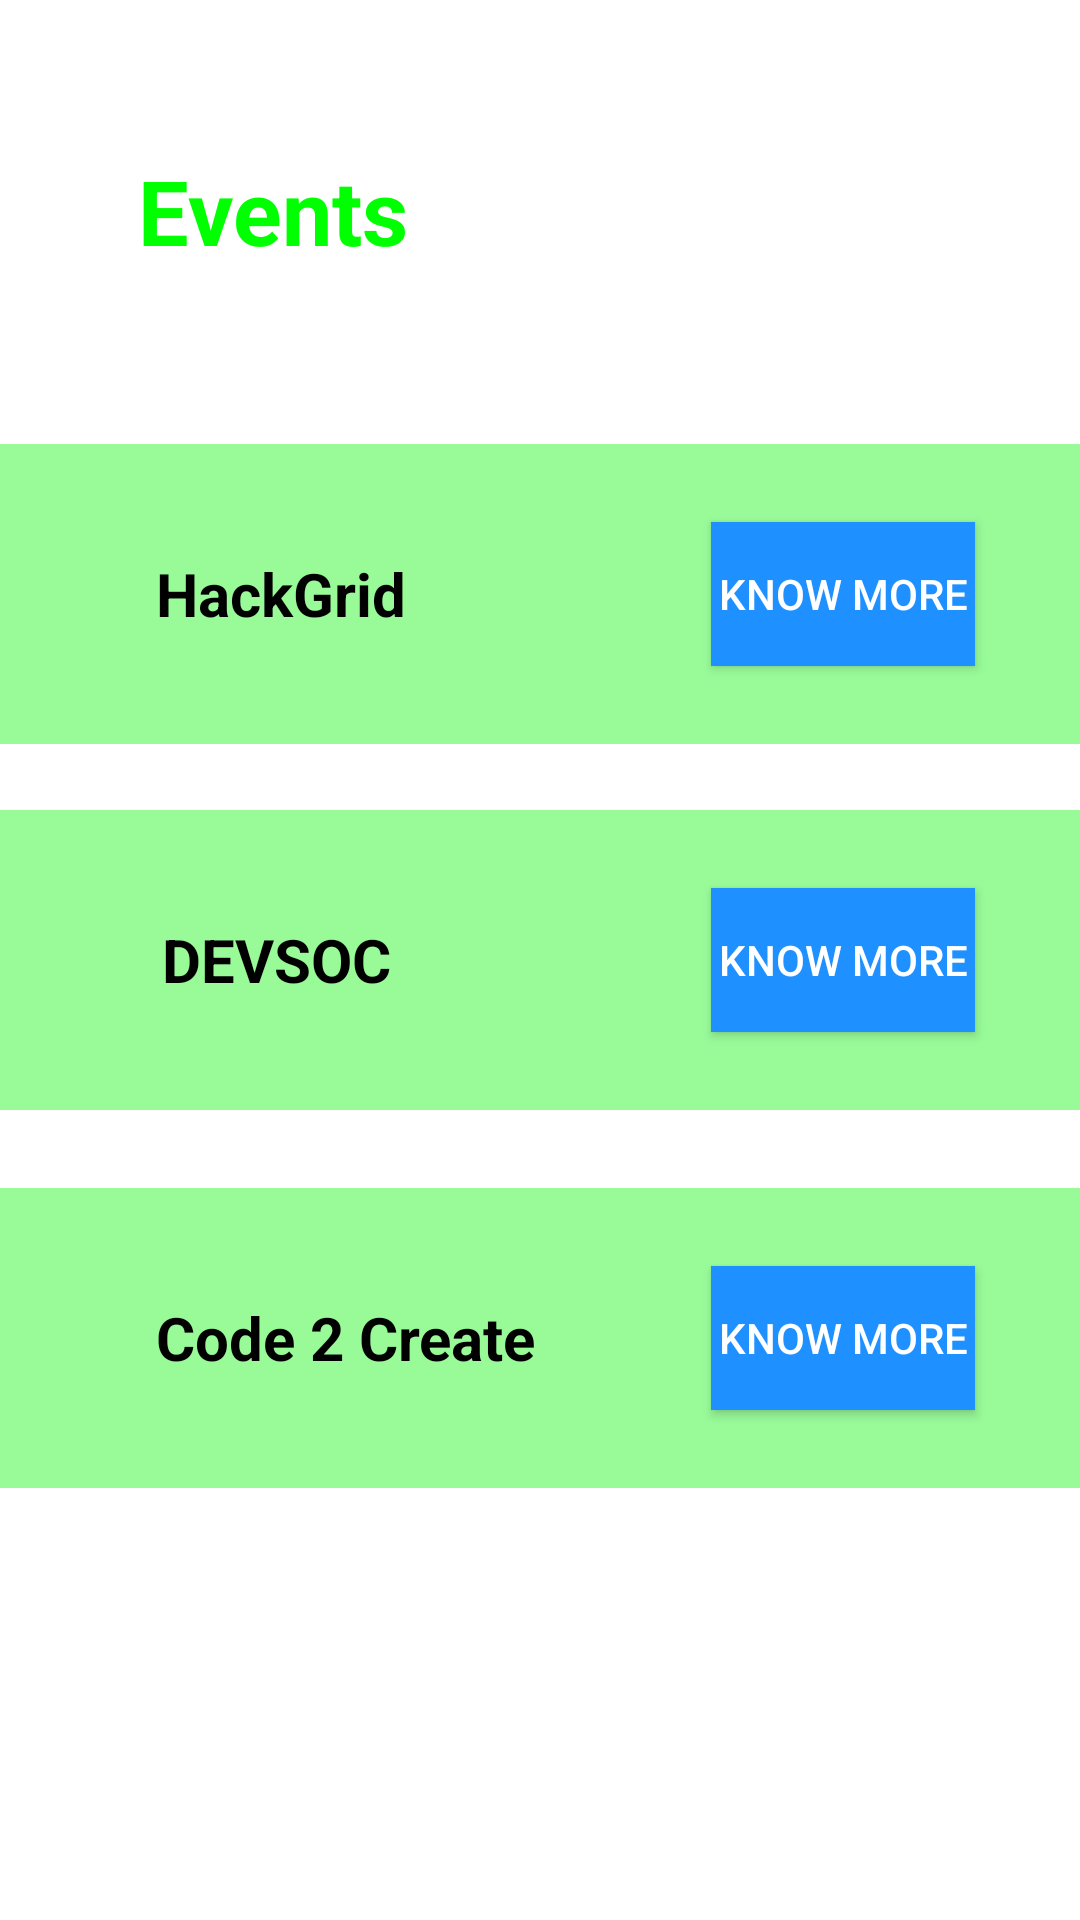

Layout XML and referenced resources for this Android screen:
<!-- AndroidManifest.xml: application theme Theme.AppCompat.NoActionBar -->
<!-- res/layout/activity_view_event.xml -->
<?xml version="1.0" encoding="utf-8"?>
<RelativeLayout

    xmlns:android="http://schemas.android.com/apk/res/android"
    xmlns:app="http://schemas.android.com/apk/res-auto"
    xmlns:tools="http://schemas.android.com/tools"
    android:layout_width="match_parent"
    android:layout_height="match_parent"
    android:background="@android:color/background_light"
    tools:context=".ViewEvent">


    <TextView
        android:id="@+id/event"
        android:layout_width="wrap_content"
        android:layout_height="wrap_content"
        android:layout_alignParentStart="true"
        android:layout_alignParentTop="true"
        android:layout_marginStart="46dp"
        android:layout_marginTop="50dp"
        android:text="Events"
        android:textColor="#00FF00"
        android:textSize="30dp"
        android:textStyle="bold"
        tools:layout_editor_absoluteX="44dp"
        tools:layout_editor_absoluteY="44dp" />

    <RelativeLayout
        android:layout_width="match_parent"
        android:layout_height="100dp"
        android:layout_alignParentStart="true"
        android:layout_alignParentTop="true"
        android:layout_marginTop="148dp"
        android:background="#98FB98">

        <TextView
            android:id="@+id/hackgrid"
            android:layout_width="wrap_content"
            android:layout_height="wrap_content"


            android:layout_alignParentStart="true"
            android:layout_centerVertical="true"
            android:layout_marginStart="52dp"
            android:text="HackGrid"
            android:textColor="@android:color/background_dark"
            android:textSize="20dp"
            android:textStyle="bold" />
        <Button
            android:layout_width="wrap_content"
            android:layout_height="wrap_content"
            android:layout_alignParentEnd="true"
            android:layout_centerVertical="true"
            android:layout_marginEnd="35dp"
            android:background="#1E90FF"
            android:id="@+id/hack"
            android:text="Know More" />






    </RelativeLayout>

    <RelativeLayout
        android:layout_width="match_parent"
        android:layout_height="100dp"
        android:layout_alignParentStart="true"
        android:layout_centerVertical="true"
        android:background="#98FB98">

        <TextView
            android:id="@+id/devsoc"
            android:layout_width="wrap_content"
            android:layout_height="wrap_content"

            android:layout_alignParentStart="true"
            android:layout_centerVertical="true"
            android:layout_marginStart="54dp"
            android:text="DEVSOC"
            android:textColor="@android:color/background_dark"
            android:textSize="20dp"
            android:textStyle="bold" />


        <Button
            android:layout_width="wrap_content"
            android:layout_height="wrap_content"
            android:layout_alignParentEnd="true"
            android:layout_centerVertical="true"
            android:layout_marginEnd="35dp"
            android:background="#1E90FF"
            android:id="@+id/dev"
            android:text="Know More" />

    </RelativeLayout>


    <RelativeLayout
        android:layout_width="match_parent"
        android:layout_height="100dp"
        android:layout_alignParentBottom="true"
        android:layout_alignParentStart="true"
        android:layout_marginBottom="144dp"
        android:background="#98FB98">


        <TextView
            android:id="@+id/c2c"
            android:layout_width="wrap_content"
            android:layout_height="wrap_content"
            android:layout_alignParentStart="true"
            android:layout_centerVertical="true"
            android:layout_marginStart="52dp"
            android:text="Code 2 Create"
            android:textColor="@android:color/background_dark"
            android:textSize="20dp"
            android:textStyle="bold" />


        <Button
            android:layout_width="wrap_content"
            android:layout_height="wrap_content"
            android:layout_alignParentEnd="true"
            android:layout_centerVertical="true"
            android:layout_marginEnd="35dp"
            android:background="#1E90FF"
            android:id="@+id/c"
            android:text="Know More" />


    </RelativeLayout>









</RelativeLayout>
<!-- resources referenced by this layout -->
<resources>

</resources>
